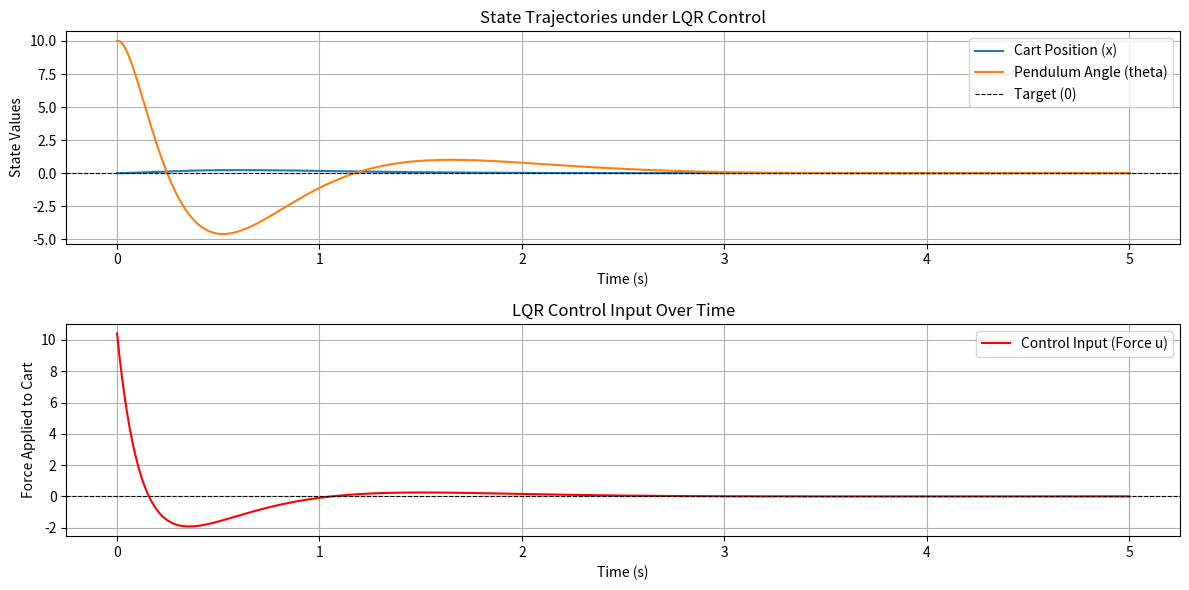

Reproduce this figure in Python.
import numpy as np
import matplotlib.pyplot as plt
from scipy.linalg import solve_continuous_are

# System Parameters
M = 1.0  # Cart Mass (kg)
m = 0.1  # Pendulum Mass (kg)
l = 0.5  # Pendulum Length (m)
g = 9.81  # Gravity (m/s²)

# Linearized State-Space Matrices
A = np.array([
    [0, 1, 0, 0],
    [0, 0, -m*g/M, 0],
    [0, 0, 0, 1],
    [0, 0, (M+m)*g/(l*M), 0]
])

B = np.array([
    [0],
    [1/M],
    [0],
    [-1/(l*M)]
])

# Define LQR Weight Matrices
Q = np.diag([10, 1, 10, 1])  # Penalize position & angle deviations
R = np.array([[0.1]])  # Penalize control effort

# Solve Algebraic Riccati Equation for LQR
P = solve_continuous_are(A, B, Q, R)
K = np.linalg.inv(R) @ B.T @ P  # Optimal feedback gain

# Compute closed-loop eigenvalues to check stability
eigenvalues = np.linalg.eigvals(A - B @ K)
print("Closed-loop Eigenvalues:", eigenvalues)

# Initial State: Small angle deviation (Unstable Start)
x_init = np.array([[0.0], [0.0], [np.radians(10)], [0.0]])  # 10-degree deviation

# Simulation Parameters
T = 5.0  # Simulation time (seconds)
dt = 0.01  # Time step
time_steps = int(T / dt)

# Initialize state and control input history
x = x_init
trajectory = [x.flatten()]
control_inputs = []

# Simulate system response under LQR control
for t in range(time_steps):
    u = -K @ x  # Compute LQR control input
    control_inputs.append(u.flatten())  # Store control input

    # Update state using Euler method: x_next = x + dx/dt * dt
    x = x + (A @ x + B @ u) * dt
    trajectory.append(x.flatten())

# Convert lists to NumPy arrays for plotting
trajectory = np.array(trajectory)
control_inputs = np.array(control_inputs)

# Print results
print("Feedback Gain Matrix K:")
print(K)
print("\nFinal State Reached:")
print(x)

# Plot state trajectories
plt.figure(figsize=(12, 6))

plt.subplot(2, 1, 1)
plt.plot(np.linspace(0, T, time_steps + 1), trajectory[:, 0], label="Cart Position (x)")
plt.plot(np.linspace(0, T, time_steps + 1), np.degrees(trajectory[:, 2]), label="Pendulum Angle (theta)")
plt.axhline(0, color='k', linestyle='--', linewidth=0.8, label="Target (0)")
plt.title("State Trajectories under LQR Control")
plt.xlabel("Time (s)")
plt.ylabel("State Values")
plt.legend()
plt.grid()

# Plot control input over time
plt.subplot(2, 1, 2)
plt.plot(np.linspace(0, T, time_steps), control_inputs, label="Control Input (Force u)", color="red")
plt.axhline(0, color='k', linestyle='--', linewidth=0.8)
plt.title("LQR Control Input Over Time")
plt.xlabel("Time (s)")
plt.ylabel("Force Applied to Cart")
plt.legend()
plt.grid()

plt.tight_layout()
plt.show()
